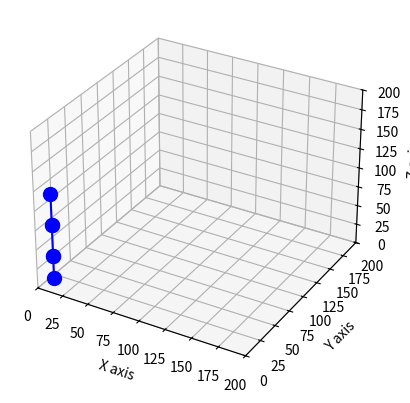

Python code for this plot:
from matplotlib import pyplot as plt
from matplotlib import animation
import mpl_toolkits.mplot3d.axes3d as p3
import math
import numpy as np
import time


class armSimulation:
    def __init__(self):


        self.rotateRightX = False
        self.rotateLeftX = False
        self.rotateUp = False
        self.rotateDown = False

        self.armLower = np.array([[10, 10, 10], [10, 10, 40]])
        self.armMiddle = np.array([[10, 10, 40], [10, 10, 80]])
        self.armUpper = np.array([[10, 10, 80], [10, 10, 120]])

        self.xCoordinates = np.array([])
        self.yCoordinates = np.array([])
        self.zCoordinates = np.array([])

        self.fig = plt.figure()
        self.ax = self.fig.add_subplot(111, projection='3d')

        self.ax.set_xlim(0, 200)
        self.ax.set_ylim(0, 200)
        self.ax.set_zlim(0, 200)
        self.ax.set_xlabel('X axis')
        self.ax.set_ylabel('Y axis')
        self.ax.set_zlabel('Z axis')

        self.ax.set_axis_on()



sim = armSimulation()
scat, = plt.plot(sim.xCoordinates, sim.yCoordinates, sim.zCoordinates, '-bo', ms=10)


def simData():
    yield sim.armLower, sim.armMiddle, sim.armUpper

def simPoints(simData):
    global scat
    armLower, armMiddle, armUpper = simData[0], simData[1], simData[2]
    sim.xCoordinates = np.array([])
    sim.yCoordinates = np.array([])
    sim.zCoordinates = np.array([])

    for i in armLower, armMiddle, armUpper:
        sim.xCoordinates = np.append(sim.xCoordinates, (i[0][0], i[1][0]))
        sim.yCoordinates = np.append(sim.yCoordinates, (i[0][1], i[1][1]))
        sim.zCoordinates = np.append(sim.zCoordinates, (i[0][2], i[1][2]))

    scat.set_data(sim.xCoordinates, sim.yCoordinates)
    scat.set_3d_properties(sim.zCoordinates)
    return scat,



ani = animation.FuncAnimation(sim.fig, simPoints, simData, blit=True,
                              interval=10, repeat=True)
plt.show()


